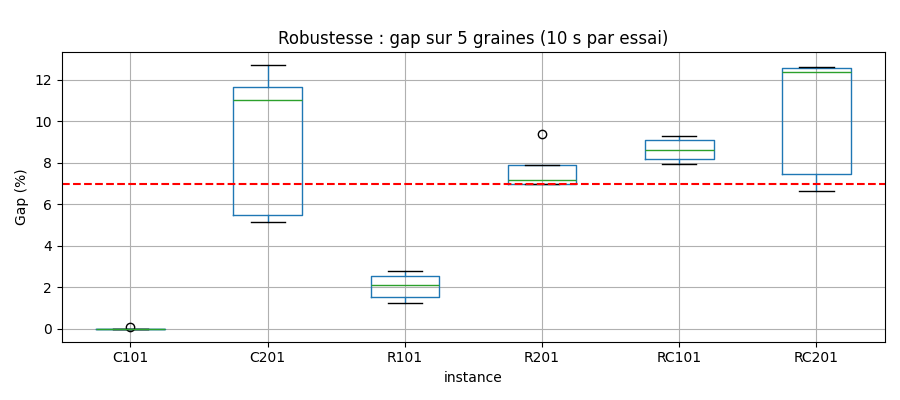

The file beside this chart, header and first rows:
instance, graine, n, camions, cout, bks, gap_%, temps_s, valide, temps_max
C101, 0, 100, 10, 827.3, 827.3, 0.0, 10.0, True, 10
C101, 1, 100, 10, 827.3, 827.3, 0.0, 10.0, True, 10
C101, 2, 100, 10, 827.3, 827.3, 0.0, 10.0, True, 10
C101, 3, 100, 10, 828.0, 827.3, 0.08, 10.0, True, 10
C101, 4, 100, 10, 827.3, 827.3, 0.0, 10.0, True, 10
C201, 0, 100, 5, 654.1, 589.1, 11.03, 10.0, True, 10
C201, 1, 100, 4, 663.9, 589.1, 12.7, 10.0, True, 10
C201, 2, 100, 4, 619.4, 589.1, 5.14, 10.0, True, 10
C201, 3, 100, 4, 657.9, 589.1, 11.68, 10.0, True, 10
C201, 4, 100, 4, 621.3, 589.1, 5.47, 10.0, True, 10
R101, 0, 100, 22, 1680, 1638, 2.56, 10.0, True, 10
R101, 1, 100, 22, 1672, 1638, 2.08, 10.0, True, 10
R101, 2, 100, 22, 1684, 1638, 2.8, 10.0, True, 10
R101, 3, 100, 21, 1663, 1638, 1.54, 10.0, True, 10
R101, 4, 100, 21, 1658, 1638, 1.23, 10.0, True, 10
R201, 0, 100, 8, 1225, 1143, 7.16, 10.0, True, 10
R201, 1, 100, 9, 1233, 1143, 7.89, 10.0, True, 10
R201, 2, 100, 9, 1250, 1143, 9.37, 10.0, True, 10
R201, 3, 100, 9, 1223, 1143, 6.97, 10.0, True, 10
R201, 4, 100, 9, 1223, 1143, 7.0, 10.0, True, 10
RC101, 0, 100, 18, 1759, 1620, 8.61, 10.0, True, 10
RC101, 1, 100, 18, 1770, 1620, 9.29, 10.0, True, 10
RC101, 2, 100, 20, 1753, 1620, 8.2, 10.0, True, 10
RC101, 3, 100, 18, 1767, 1620, 9.11, 10.0, True, 10
RC101, 4, 100, 18, 1749, 1620, 7.95, 10.0, True, 10
RC201, 0, 100, 9, 1421, 1262, 12.65, 10.0, True, 10
RC201, 1, 100, 10, 1418, 1262, 12.4, 10.0, True, 10
RC201, 2, 100, 10, 1356, 1262, 7.48, 10.0, True, 10
RC201, 3, 100, 10, 1420, 1262, 12.57, 10.0, True, 10
RC201, 4, 100, 9, 1346, 1262, 6.64, 10.0, True, 10
